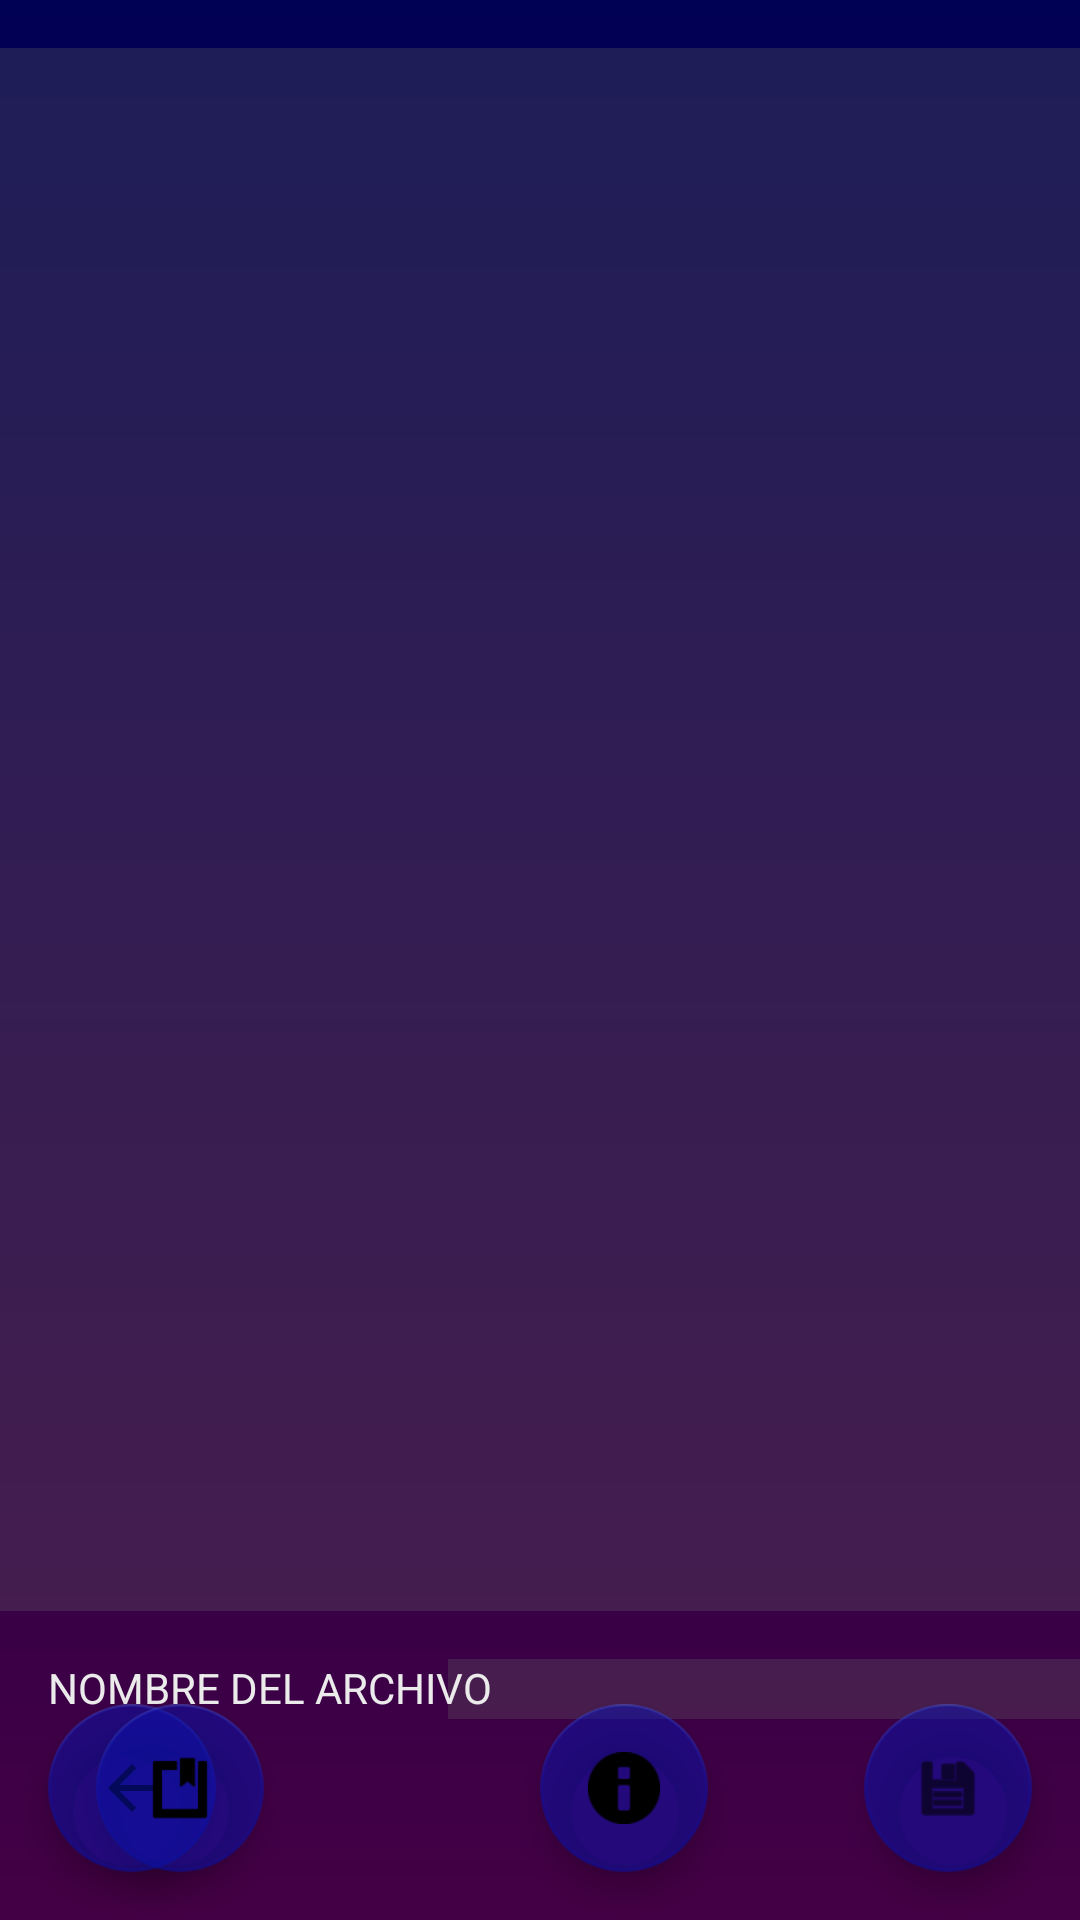

Layout XML and referenced resources for this Android screen:
<!-- AndroidManifest.xml: application theme Theme.AlbertoTarea12_PMDM -->
<!-- res/layout/activity_mod.xml -->
<?xml version="1.0" encoding="utf-8"?>
<androidx.constraintlayout.widget.ConstraintLayout xmlns:android="http://schemas.android.com/apk/res/android"
    xmlns:app="http://schemas.android.com/apk/res-auto"
    xmlns:tools="http://schemas.android.com/tools"
    android:layout_width="match_parent"
    android:layout_height="match_parent"
    android:background="@drawable/gradient_background">


    <com.google.android.material.floatingactionbutton.FloatingActionButton
        android:id="@+id/butbackmod"
        android:layout_width="wrap_content"
        android:layout_height="wrap_content"
        android:layout_marginStart="16dp"
        android:layout_marginBottom="16dp"
        android:clickable="true"
        app:backgroundTint="#850B12AC"
        app:layout_constraintBottom_toBottomOf="parent"
        app:layout_constraintStart_toStartOf="parent"
        app:srcCompat="?attr/actionModeCloseDrawable" />

    <EditText
        android:id="@+id/txtreadmod"
        android:layout_width="372dp"
        android:layout_height="521dp"
        android:layout_marginTop="16dp"
        android:background="#4D606060"
        android:gravity="top"
        android:scrollIndicators="top|bottom"
        android:textColor="#FFFFFF"
        android:textSize="14sp"
        app:layout_constraintEnd_toEndOf="parent"
        app:layout_constraintHorizontal_bias="0.589"
        app:layout_constraintStart_toStartOf="parent"
        app:layout_constraintTop_toTopOf="parent" />

    <EditText
        android:id="@+id/txtnamemod"
        android:layout_width="211dp"
        android:layout_height="20dp"
        android:layout_marginStart="10dp"
        android:layout_marginTop="16dp"
        android:layout_marginEnd="20dp"
        android:background="#4D606060"
        android:textColor="#ECEBEB"
        app:layout_constraintEnd_toEndOf="parent"
        app:layout_constraintHorizontal_bias="0.555"
        app:layout_constraintStart_toEndOf="@+id/textView3"
        app:layout_constraintTop_toBottomOf="@+id/txtreadmod" />

    <com.google.android.material.floatingactionbutton.FloatingActionButton
        android:id="@+id/butreadmod"
        android:layout_width="wrap_content"
        android:layout_height="wrap_content"
        android:layout_marginEnd="272dp"
        android:layout_marginBottom="16dp"
        android:clickable="true"
        app:backgroundTint="#850B12AC"
        app:layout_constraintBottom_toBottomOf="parent"
        app:layout_constraintEnd_toEndOf="parent"
        app:srcCompat="@android:drawable/ic_input_get" />

    <TextView
        android:id="@+id/textView3"
        android:layout_width="wrap_content"
        android:layout_height="wrap_content"
        android:layout_marginStart="16dp"
        android:layout_marginTop="16dp"
        android:text="@string/txtname"
        android:textColor="#ECEBEB"
        app:layout_constraintStart_toStartOf="parent"
        app:layout_constraintTop_toBottomOf="@+id/txtreadmod" />

    <com.google.android.material.floatingactionbutton.FloatingActionButton
        android:id="@+id/butsavemod"
        android:layout_width="wrap_content"
        android:layout_height="wrap_content"
        android:layout_marginEnd="16dp"
        android:layout_marginBottom="16dp"
        android:clickable="true"
        app:backgroundTint="#850B12AC"
        app:layout_constraintBottom_toBottomOf="parent"
        app:layout_constraintEnd_toEndOf="parent"
        app:srcCompat="@android:drawable/ic_menu_save" />

    <com.google.android.material.floatingactionbutton.FloatingActionButton
        android:id="@+id/butpahtmod"
        android:layout_width="wrap_content"
        android:layout_height="wrap_content"
        android:layout_marginEnd="124dp"
        android:layout_marginBottom="16dp"
        android:clickable="true"
        app:backgroundTint="#850B12AC"
        app:layout_constraintBottom_toBottomOf="parent"
        app:layout_constraintEnd_toEndOf="parent"
        app:srcCompat="@android:drawable/ic_dialog_info" />
</androidx.constraintlayout.widget.ConstraintLayout>
<!-- resources referenced by this layout -->
<resources>
  <!-- drawable gradient_background (drawable) -->
  <shape
      xmlns:android="http://schemas.android.com/apk/res/android"
      android:shape="rectangle">
  
      <gradient
          android:type="linear"
          android:startColor="#440044"
          android:endColor="#000054"
          android:angle="90"
          />
  
  </shape>
  <string name="txtname">NOMBRE DEL ARCHIVO</string>
  <style name="Theme.AlbertoTarea12_PMDM" parent="Theme.MaterialComponents.DayNight.DarkActionBar">
          
          <item name="colorPrimary">@color/purple_500</item>
          <item name="colorPrimaryVariant">@color/purple_700</item>
          <item name="colorOnPrimary">@color/white</item>
          
          <item name="colorSecondary">@color/teal_200</item>
          <item name="colorSecondaryVariant">@color/teal_700</item>
          <item name="colorOnSecondary">@color/black</item>
          
          <item name="android:statusBarColor" tools:targetApi="l">?attr/colorPrimaryVariant</item>
          
      </style>
  <!-- not gathered from this repository: default colours our renderer supplied (Android Studio template values) -->
  <color name="purple_500">#FF6200EE</color>
  <color name="purple_700">#FF3700B3</color>
  <color name="teal_200">#FF03DAC5</color>
  <color name="teal_700">#FF018786</color>
  <color name="black">#FF000000</color>
  <color name="white">#FFFFFFFF</color>
</resources>
